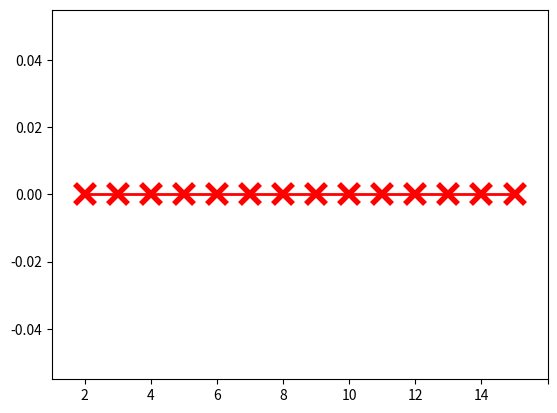

Here is the Python script that generated this plot: (Note: this script raises an exception after producing the figure.)
import matplotlib.pyplot as plt
import matplotlib.dates as mdates
from matplotlib.ticker import MultipleLocator, FormatStrFormatter
from matplotlib.ticker import FixedLocator
import numpy as np

ratioList =     [2, 3, 4, 5, 6, 7, 8, 9, 10, 11, 12, 13, 14, 15]
fpList = [0, 0, 0, 0, 0, 0, 0, 0, 0,  0, 0,   0, 0, 0]



#for i in rateList:
#	print i, accumList[i]

fig, ax = plt.subplots()
ax.plot(ratioList, fpList, 'r-x', linewidth=2.0, markersize=14, mew=4)


#major_ticks = np.arange(0, 101, 10) 


xmin = 1
xmax = 16
ax.set_xlim(xmin, xmax)
xticks = ax.xaxis.get_major_ticks()
xticks[0].label1.set_visible(False)
xticks[-1].label1.set_visible(False)
for tick in ax.xaxis.get_major_ticks():
	tick.label.set_fontsize(18) 
#ax.set_xscale("log", nonposx='clip')
plt.xlabel('$\phi/\epsilon$', fontsize=24)

ymin = - 5
ymax = 100
ax.set_ylim(ymin, ymax)
for tick in ax.yaxis.get_major_ticks():
	tick.label.set_fontsize(18) 
#ax.set_yscale("log", nonposx='clip')
plt.ylabel('False positives (%)',  fontsize=24)

plt.gcf().subplots_adjust(bottom=0.15)
plt.gcf().subplots_adjust(left=0.15)
ax.grid(True)
#plt.title('Cumulative frequencies')
#plt.show()
fig.savefig('fp.pdf')
plt.close(fig)